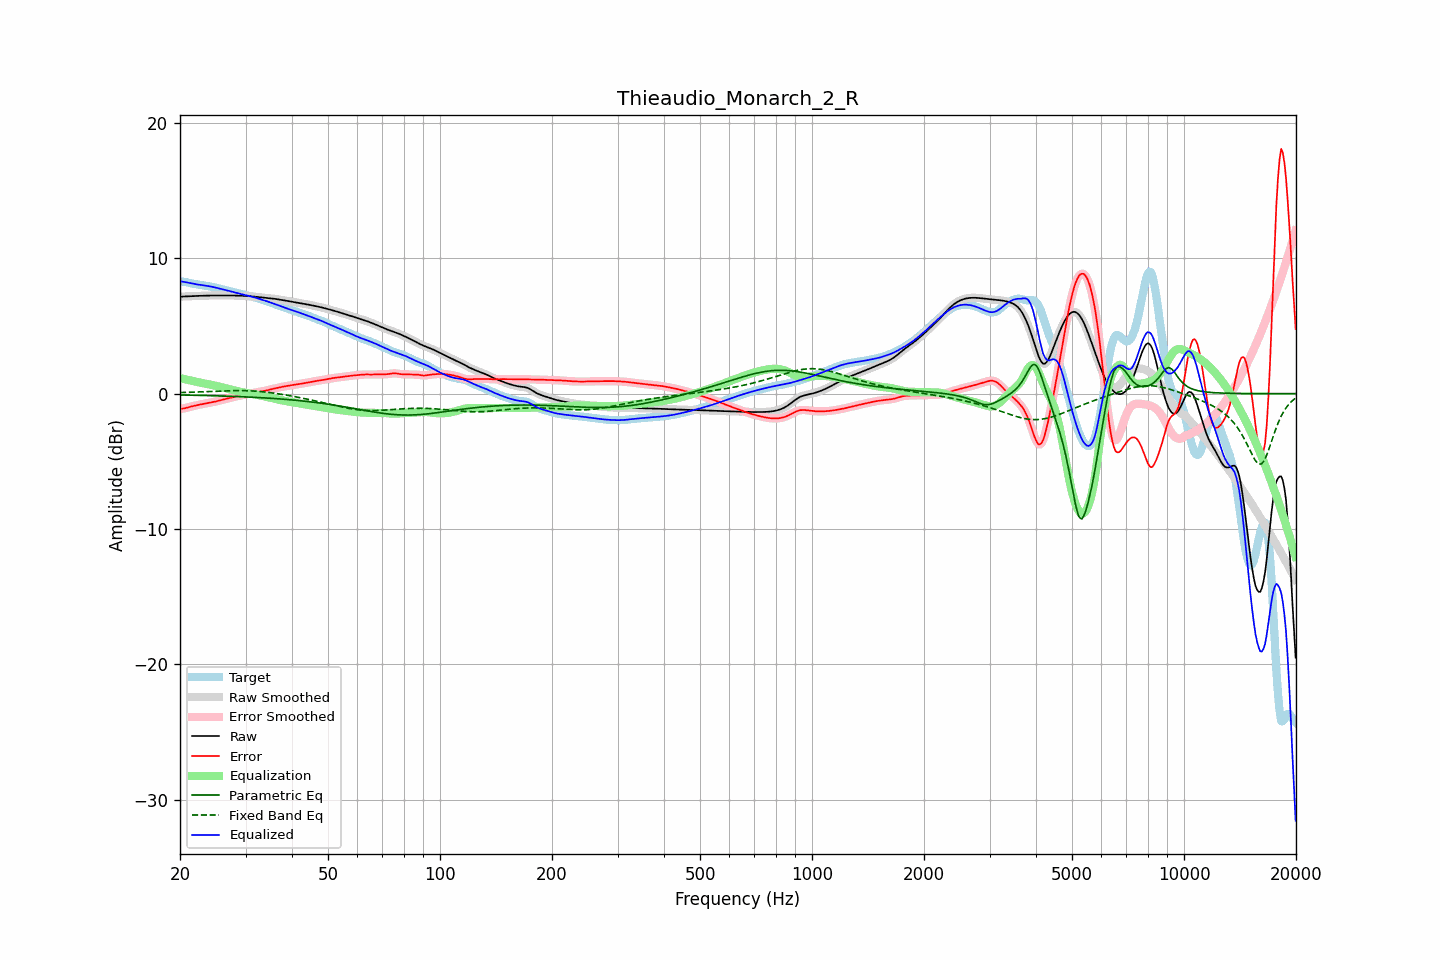

The table this chart was drawn from, first rows:
frequency, raw, error, smoothed, error_smoothed, equalization, parametric_eq, fixed_band_eq, equalized_raw, equalized_smoothed, target
20.00, 7.16, -1.12, 7.16, -1.12, 1.14, -0.10, 0.08, 8.30, 8.30, 8.28
20.20, 7.16, -1.12, 7.16, -1.12, 1.12, -0.10, 0.08, 8.28, 8.28, 8.28
20.40, 7.17, -1.10, 7.17, -1.10, 1.09, -0.10, 0.09, 8.26, 8.26, 8.27
20.61, 7.17, -1.08, 7.17, -1.08, 1.06, -0.11, 0.09, 8.23, 8.24, 8.25
20.81, 7.18, -1.05, 7.18, -1.05, 1.04, -0.11, 0.09, 8.21, 8.21, 8.23
21.02, 7.19, -1.01, 7.18, -1.01, 1.01, -0.11, 0.10, 8.19, 8.19, 8.20
21.23, 7.19, -0.98, 7.19, -0.98, 0.98, -0.11, 0.10, 8.17, 8.17, 8.17
21.44, 7.20, -0.95, 7.20, -0.95, 0.96, -0.12, 0.11, 8.15, 8.15, 8.15
21.66, 7.20, -0.92, 7.20, -0.92, 0.93, -0.12, 0.11, 8.13, 8.13, 8.12
21.87, 7.21, -0.89, 7.21, -0.89, 0.90, -0.12, 0.11, 8.10, 8.10, 8.10
22.09, 7.21, -0.87, 7.21, -0.87, 0.87, -0.12, 0.12, 8.08, 8.08, 8.08
22.31, 7.22, -0.84, 7.22, -0.84, 0.84, -0.13, 0.12, 8.06, 8.06, 8.06
22.54, 7.22, -0.82, 7.22, -0.82, 0.82, -0.13, 0.13, 8.04, 8.04, 8.04
22.76, 7.22, -0.80, 7.22, -0.80, 0.80, -0.13, 0.13, 8.02, 8.02, 8.02
22.99, 7.23, -0.77, 7.23, -0.77, 0.77, -0.14, 0.13, 8.00, 8.00, 8.00
23.22, 7.23, -0.75, 7.23, -0.75, 0.75, -0.14, 0.14, 7.99, 7.99, 7.99
23.45, 7.24, -0.73, 7.24, -0.73, 0.73, -0.14, 0.14, 7.97, 7.97, 7.97
23.69, 7.24, -0.71, 7.24, -0.71, 0.71, -0.14, 0.15, 7.95, 7.95, 7.95
23.92, 7.25, -0.69, 7.25, -0.69, 0.69, -0.15, 0.15, 7.93, 7.93, 7.93
24.16, 7.25, -0.66, 7.25, -0.66, 0.66, -0.15, 0.16, 7.91, 7.91, 7.91
24.40, 7.25, -0.64, 7.25, -0.64, 0.64, -0.15, 0.16, 7.89, 7.89, 7.89
24.65, 7.25, -0.61, 7.25, -0.61, 0.61, -0.16, 0.17, 7.86, 7.86, 7.86
24.89, 7.25, -0.59, 7.25, -0.59, 0.59, -0.16, 0.17, 7.84, 7.84, 7.84
25.14, 7.25, -0.56, 7.25, -0.56, 0.56, -0.16, 0.18, 7.81, 7.81, 7.81
25.39, 7.25, -0.53, 7.25, -0.53, 0.53, -0.17, 0.18, 7.78, 7.78, 7.78
25.65, 7.25, -0.50, 7.25, -0.50, 0.50, -0.17, 0.19, 7.75, 7.75, 7.75
25.91, 7.25, -0.47, 7.25, -0.47, 0.47, -0.18, 0.19, 7.72, 7.72, 7.72
26.16, 7.25, -0.44, 7.25, -0.44, 0.44, -0.18, 0.20, 7.69, 7.69, 7.69
26.43, 7.25, -0.40, 7.25, -0.40, 0.40, -0.18, 0.20, 7.66, 7.66, 7.66
26.69, 7.26, -0.37, 7.26, -0.37, 0.37, -0.19, 0.20, 7.63, 7.63, 7.63
26.96, 7.26, -0.34, 7.26, -0.34, 0.34, -0.19, 0.21, 7.60, 7.60, 7.60
27.23, 7.26, -0.31, 7.26, -0.31, 0.32, -0.20, 0.21, 7.57, 7.57, 7.57
27.50, 7.25, -0.29, 7.25, -0.29, 0.29, -0.20, 0.21, 7.54, 7.54, 7.54
27.77, 7.25, -0.26, 7.25, -0.26, 0.26, -0.20, 0.22, 7.51, 7.51, 7.51
28.05, 7.24, -0.23, 7.24, -0.23, 0.23, -0.21, 0.22, 7.47, 7.47, 7.47
28.33, 7.24, -0.21, 7.24, -0.21, 0.20, -0.21, 0.22, 7.44, 7.44, 7.44
28.62, 7.23, -0.18, 7.23, -0.18, 0.18, -0.22, 0.22, 7.41, 7.41, 7.41
28.90, 7.23, -0.15, 7.23, -0.15, 0.15, -0.22, 0.22, 7.38, 7.38, 7.38
29.19, 7.22, -0.13, 7.22, -0.13, 0.13, -0.23, 0.22, 7.35, 7.35, 7.35
29.48, 7.22, -0.10, 7.22, -0.10, 0.10, -0.23, 0.22, 7.32, 7.32, 7.32
29.78, 7.22, -0.08, 7.22, -0.08, 0.08, -0.24, 0.22, 7.29, 7.29, 7.29
30.08, 7.21, -0.05, 7.21, -0.05, 0.05, -0.24, 0.22, 7.27, 7.27, 7.26
30.38, 7.21, -0.03, 7.21, -0.03, 0.03, -0.25, 0.21, 7.24, 7.24, 7.24
30.68, 7.20, -0.01, 7.20, -0.01, 0.01, -0.25, 0.21, 7.21, 7.21, 7.21
30.99, 7.19, 0.01, 7.19, 0.01, -0.01, -0.26, 0.20, 7.18, 7.18, 7.18
31.30, 7.18, 0.03, 7.18, 0.03, -0.03, -0.27, 0.20, 7.15, 7.15, 7.15
31.61, 7.17, 0.05, 7.17, 0.05, -0.05, -0.27, 0.19, 7.12, 7.12, 7.12
31.93, 7.15, 0.07, 7.15, 0.07, -0.07, -0.28, 0.18, 7.08, 7.08, 7.08
32.24, 7.14, 0.09, 7.14, 0.09, -0.09, -0.28, 0.17, 7.05, 7.05, 7.05
32.57, 7.13, 0.12, 7.13, 0.12, -0.11, -0.29, 0.16, 7.01, 7.01, 7.01
32.89, 7.11, 0.14, 7.11, 0.14, -0.14, -0.30, 0.15, 6.98, 6.98, 6.98
33.22, 7.10, 0.16, 7.10, 0.16, -0.16, -0.30, 0.14, 6.94, 6.94, 6.94
33.55, 7.09, 0.18, 7.09, 0.19, -0.19, -0.31, 0.13, 6.90, 6.90, 6.90
33.89, 7.08, 0.21, 7.08, 0.21, -0.21, -0.32, 0.12, 6.86, 6.86, 6.86
34.23, 7.06, 0.24, 7.06, 0.24, -0.24, -0.33, 0.10, 6.82, 6.82, 6.82
34.57, 7.05, 0.27, 7.05, 0.27, -0.27, -0.33, 0.09, 6.78, 6.78, 6.78
34.92, 7.04, 0.30, 7.04, 0.30, -0.30, -0.34, 0.07, 6.74, 6.74, 6.74
35.27, 7.03, 0.33, 7.03, 0.33, -0.33, -0.35, 0.06, 6.70, 6.70, 6.70
35.62, 7.01, 0.36, 7.01, 0.36, -0.36, -0.36, 0.04, 6.66, 6.66, 6.66
35.97, 7.00, 0.39, 7.00, 0.39, -0.39, -0.37, 0.02, 6.61, 6.61, 6.61
... 635 more rows
